Photos from the image-classification dataset "Dataset_train_uniform_final" in the GitHub repository LeNPThuyVy/Campus-Integrity-Monitor. Its 2 classes are: non-uniform, uniform.

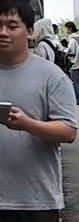
Label: non-uniform

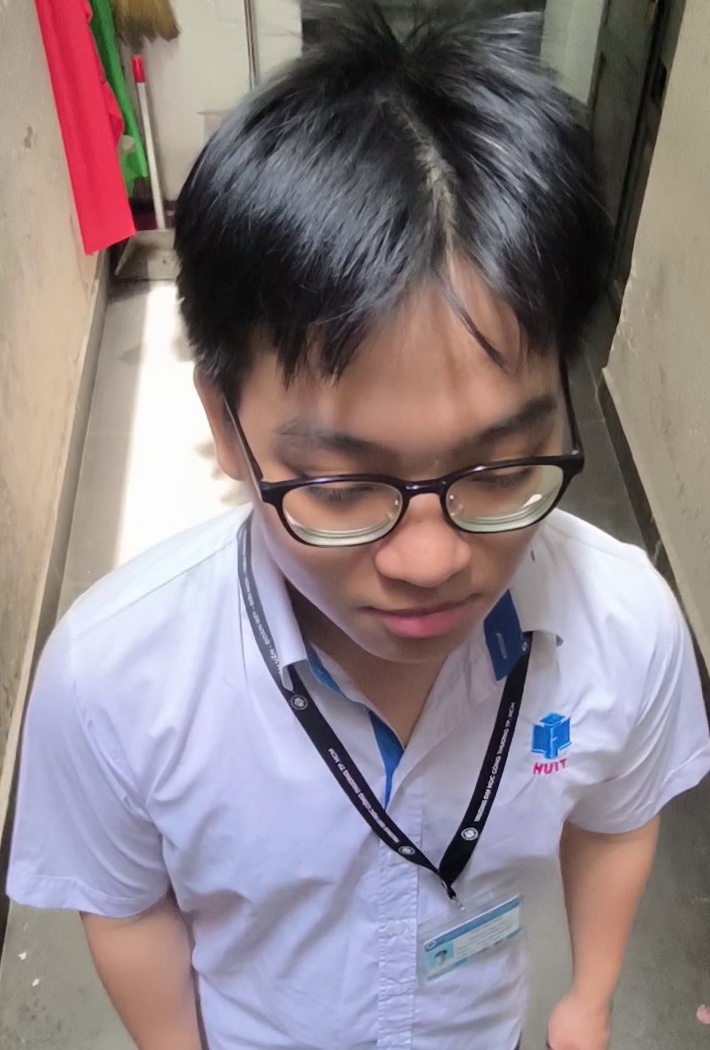
Label: uniform

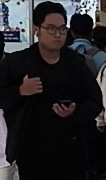
Label: non-uniform

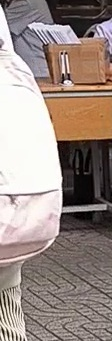
Label: non-uniform

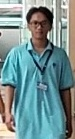
Label: uniform

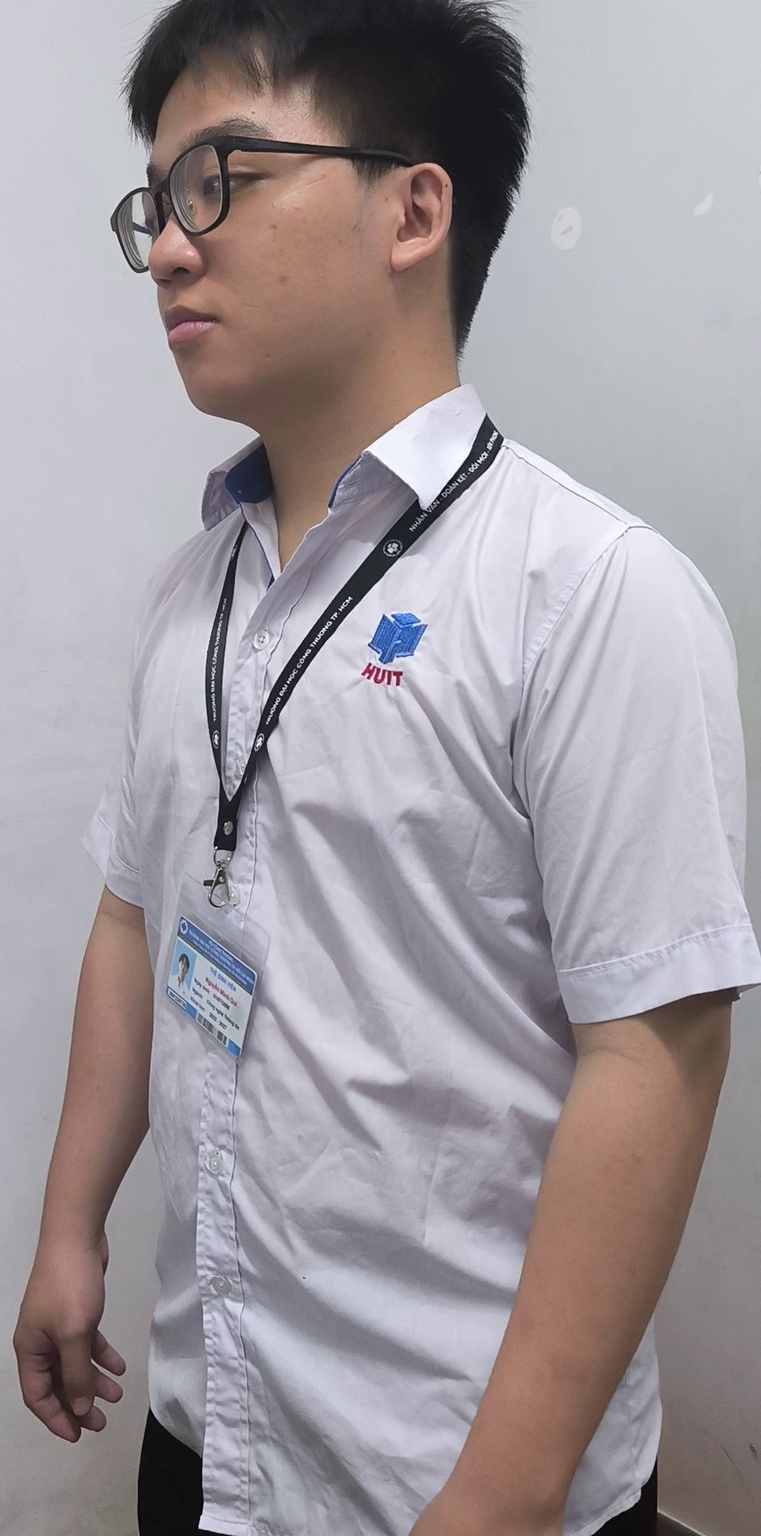
Label: uniform
